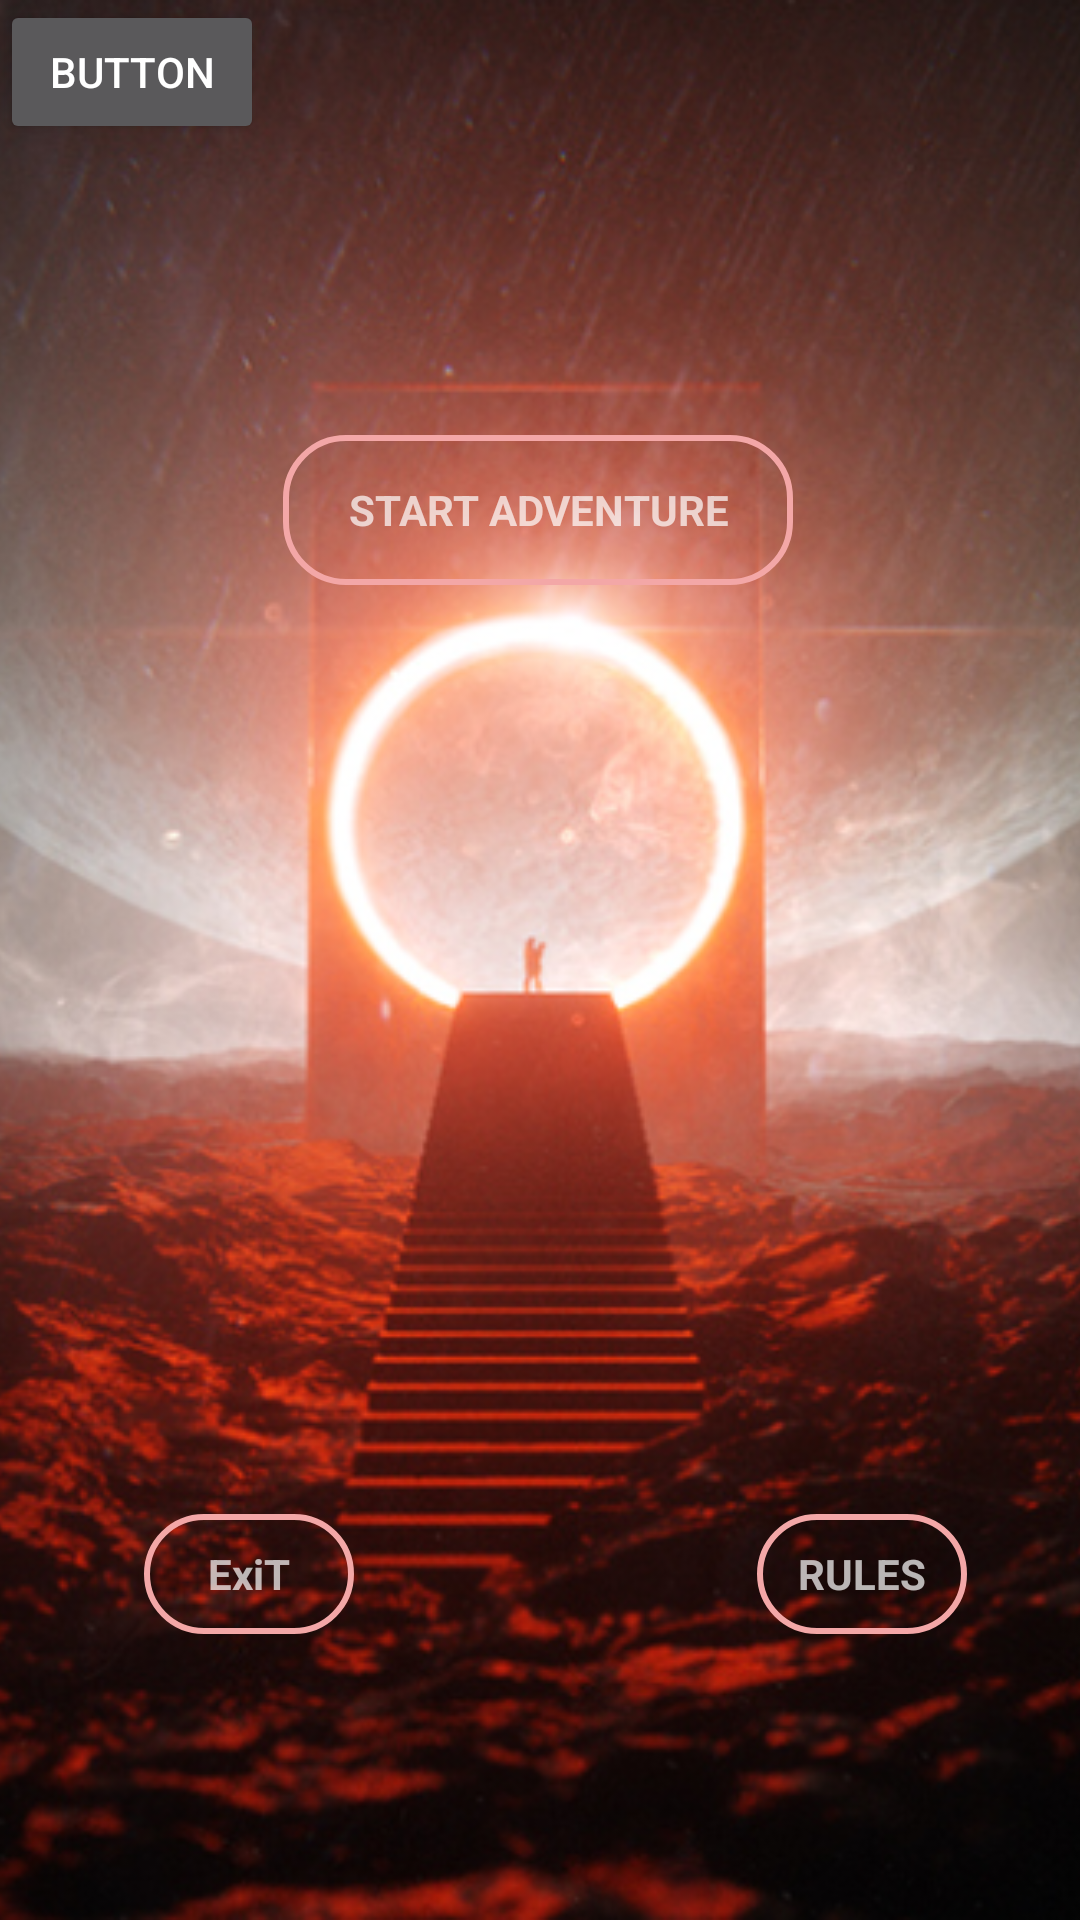

Reconstruct the res/layout file that produces this screen, plus the resources it refers to.
<!-- AndroidManifest.xml: application theme Theme.AdventureOfCrazyMage -->
<!-- res/layout/fragment_main.xml -->
<?xml version="1.0" encoding="utf-8"?>
<androidx.constraintlayout.widget.ConstraintLayout xmlns:android="http://schemas.android.com/apk/res/android"
    xmlns:app="http://schemas.android.com/apk/res-auto"
    xmlns:tools="http://schemas.android.com/tools"
    android:layout_width="match_parent"
    android:layout_height="match_parent"
    tools:context=".ui.main.MainFragment">


    <ImageView
        android:id="@+id/imageView"
        android:layout_width="0dp"
        android:layout_height="0dp"
        android:adjustViewBounds="true"
        android:scaleType="centerCrop"
        android:src="@drawable/mainmenu"
        app:layout_constraintBottom_toBottomOf="parent"
        app:layout_constraintEnd_toEndOf="parent"
        app:layout_constraintHorizontal_bias="0.0"
        app:layout_constraintStart_toStartOf="parent"
        app:layout_constraintTop_toTopOf="parent"
        app:layout_constraintVertical_bias="1.0" />

    <TextView
        android:id="@+id/buttonStart"
        android:layout_width="170dp"
        android:layout_height="50dp"
        android:background="@drawable/buttonnmenu"
        android:gravity="center"
        android:text="START ADVENTURE"
        android:textStyle="bold"
        app:layout_constraintBottom_toBottomOf="parent"
        app:layout_constraintEnd_toEndOf="@+id/imageView"
        app:layout_constraintHorizontal_bias="0.497"
        app:layout_constraintStart_toStartOf="parent"
        app:layout_constraintTop_toTopOf="parent"
        app:layout_constraintVertical_bias="0.246" />

    <TextView
        android:id="@+id/buttonRules"
        android:layout_width="70dp"
        android:layout_height="40dp"
        android:text="RULES"
        android:textStyle="bold"
        android:gravity="center"
        android:background="@drawable/buttonnmenu"
        app:layout_constraintBottom_toBottomOf="parent"
        app:layout_constraintEnd_toEndOf="@+id/imageView"
        app:layout_constraintHorizontal_bias="0.870"
        app:layout_constraintStart_toStartOf="@+id/imageView"
        app:layout_constraintTop_toTopOf="parent"
        app:layout_constraintVertical_bias="0.841" />

    <TextView
        android:id="@+id/buttonExit"
        android:layout_width="70dp"
        android:layout_height="40dp"
        android:text="ExiT"
        android:textStyle="bold"
        android:gravity="center"
        app:layout_constraintBottom_toBottomOf="parent"
        app:layout_constraintEnd_toEndOf="parent"
        app:layout_constraintHorizontal_bias="0.166"
        app:layout_constraintStart_toStartOf="@+id/imageView"
        app:layout_constraintTop_toTopOf="parent"
        app:layout_constraintVertical_bias="0.841"
        android:background="@drawable/buttonnmenu"/>

    <Button
        android:id="@+id/button"
        android:layout_width="wrap_content"
        android:layout_height="wrap_content"
        android:text="Button"
        tools:layout_editor_absoluteX="191dp"
        tools:layout_editor_absoluteY="335dp" />


</androidx.constraintlayout.widget.ConstraintLayout>
<!-- resources referenced by this layout -->
<resources>
  <!-- drawable buttonnmenu (drawable) -->
  <?xml version="1.0" encoding="utf-8"?>
  <selector xmlns:android="http://schemas.android.com/apk/res/android">
  
      <item>
  
          <shape android:shape="rectangle">
  
              <stroke android:width="2dp"
                  android:color="#F3A7A7" />
  
              <corners android:radius="20dp" />
  
          </shape>
  
      </item>
  
  </selector>
  <!-- drawable mainmenu: png bitmap (drawable-v24, 444910 bytes) -->
  <style name="Theme.AdventureOfCrazyMage" parent="Theme.MaterialComponents.NoActionBar">
          
          <item name="colorPrimary">@color/purple_500</item>
          <item name="colorPrimaryVariant">@color/purple_700</item>
          <item name="colorOnPrimary">@color/white</item>
          
          <item name="colorSecondary">@color/teal_200</item>
          <item name="colorSecondaryVariant">@color/teal_700</item>
          <item name="colorOnSecondary">@color/black</item>
          
          <item name="android:statusBarColor" tools:targetApi="l">?attr/colorPrimaryVariant</item>
          
      </style>
  <!-- not gathered from this repository: default colours our renderer supplied (Android Studio template values) -->
  <color name="purple_500">#FF6200EE</color>
  <color name="purple_700">#FF3700B3</color>
  <color name="teal_200">#FF03DAC5</color>
  <color name="teal_700">#FF018786</color>
  <color name="black">#FF000000</color>
  <color name="white">#FFFFFFFF</color>
</resources>
